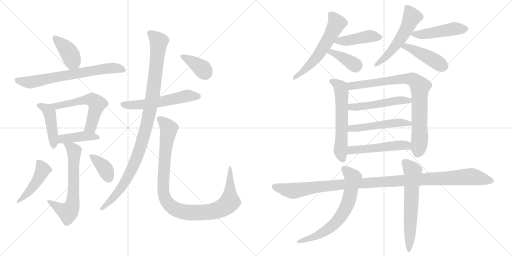
t = 0.00 s
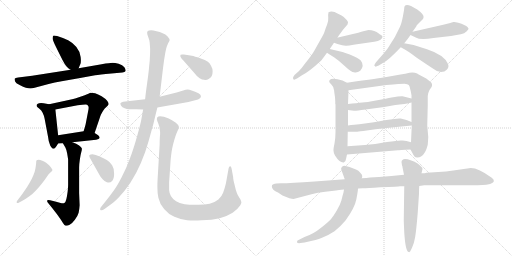
t = 3.77 s
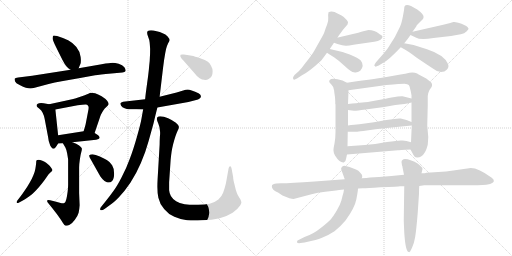
t = 7.54 s
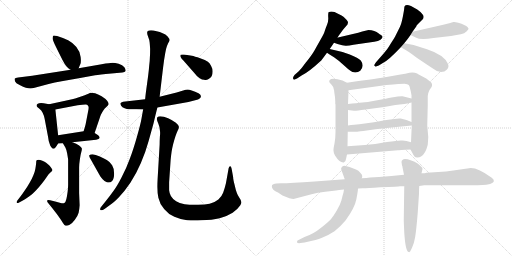
t = 11.31 s
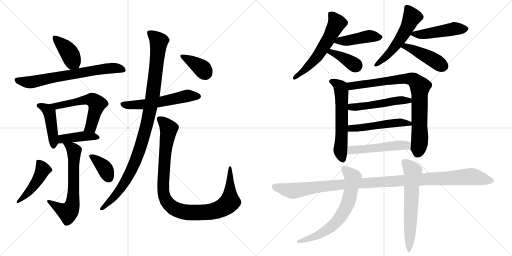
t = 15.09 s
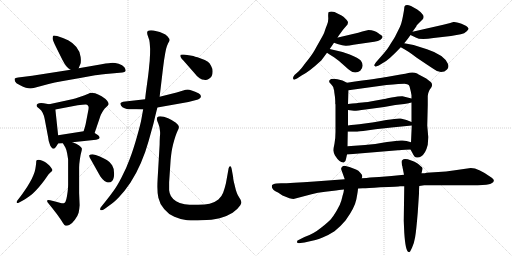
t = 18.86 s

The animated SVG that drew these frames (rendered in a browser with its animation timeline set to each time). Animation: 26 CSS @keyframes rules; one cycle of 18.86 s.

<svg version="1.1" viewBox="0 0 2048 1024" xmlns="http://www.w3.org/2000/svg">
  <g stroke="lightgray" stroke-dasharray="1,1" stroke-width="1" transform="scale(4, 4)">
    <line x1="0" y1="0" x2="256" y2="256"></line>
    <line x1="256" y1="0" x2="0" y2="256"></line>
    <line x1="128" y1="0" x2="128" y2="256"></line>
    <line x1="0" y1="128" x2="256" y2="128"></line>
    <line x1="256" y1="0" x2="512" y2="256"></line>
    <line x1="512" y1="0" x2="256" y2="256"></line>
    <line x1="384" y1="0" x2="384" y2="256"></line>
    <line x1="256" y1="128" x2="512" y2="128"></line>
  </g>
<g transform="scale(1, -1) translate(0, -850)">
   <style type="text/css">
    @keyframes keyframes0 {
      from {
       stroke: black;
       stroke-dashoffset: 405;
       stroke-width: 128;
       }
       57% {
       animation-timing-function: step-end;
       stroke: black;
       stroke-dashoffset: 0;
       stroke-width: 128;
       }
       to {
       stroke: black;
       stroke-width: 1024;
       }
       }
       #make-me-a-hanzi-animation-0 {
         animation: keyframes0 0.579590s both;
         animation-delay: 0.000000s;
         animation-timing-function: linear;
       }
    @keyframes keyframes1 {
      from {
       stroke: black;
       stroke-dashoffset: 694;
       stroke-width: 128;
       }
       69% {
       animation-timing-function: step-end;
       stroke: black;
       stroke-dashoffset: 0;
       stroke-width: 128;
       }
       to {
       stroke: black;
       stroke-width: 1024;
       }
       }
       #make-me-a-hanzi-animation-1 {
         animation: keyframes1 0.814779s both;
         animation-delay: 0.579590s;
         animation-timing-function: linear;
       }
    @keyframes keyframes2 {
      from {
       stroke: black;
       stroke-dashoffset: 443;
       stroke-width: 128;
       }
       59% {
       animation-timing-function: step-end;
       stroke: black;
       stroke-dashoffset: 0;
       stroke-width: 128;
       }
       to {
       stroke: black;
       stroke-width: 1024;
       }
       }
       #make-me-a-hanzi-animation-2 {
         animation: keyframes2 0.610514s both;
         animation-delay: 1.394369s;
         animation-timing-function: linear;
       }
    @keyframes keyframes3 {
      from {
       stroke: black;
       stroke-dashoffset: 566;
       stroke-width: 128;
       }
       65% {
       animation-timing-function: step-end;
       stroke: black;
       stroke-dashoffset: 0;
       stroke-width: 128;
       }
       to {
       stroke: black;
       stroke-width: 1024;
       }
       }
       #make-me-a-hanzi-animation-3 {
         animation: keyframes3 0.710612s both;
         animation-delay: 2.004883s;
         animation-timing-function: linear;
       }
    @keyframes keyframes4 {
      from {
       stroke: black;
       stroke-dashoffset: 415;
       stroke-width: 128;
       }
       57% {
       animation-timing-function: step-end;
       stroke: black;
       stroke-dashoffset: 0;
       stroke-width: 128;
       }
       to {
       stroke: black;
       stroke-width: 1024;
       }
       }
       #make-me-a-hanzi-animation-4 {
         animation: keyframes4 0.587728s both;
         animation-delay: 2.715495s;
         animation-timing-function: linear;
       }
    @keyframes keyframes5 {
      from {
       stroke: black;
       stroke-dashoffset: 648;
       stroke-width: 128;
       }
       68% {
       animation-timing-function: step-end;
       stroke: black;
       stroke-dashoffset: 0;
       stroke-width: 128;
       }
       to {
       stroke: black;
       stroke-width: 1024;
       }
       }
       #make-me-a-hanzi-animation-5 {
         animation: keyframes5 0.777344s both;
         animation-delay: 3.303223s;
         animation-timing-function: linear;
       }
    @keyframes keyframes6 {
      from {
       stroke: black;
       stroke-dashoffset: 459;
       stroke-width: 128;
       }
       60% {
       animation-timing-function: step-end;
       stroke: black;
       stroke-dashoffset: 0;
       stroke-width: 128;
       }
       to {
       stroke: black;
       stroke-width: 1024;
       }
       }
       #make-me-a-hanzi-animation-6 {
         animation: keyframes6 0.623535s both;
         animation-delay: 4.080567s;
         animation-timing-function: linear;
       }
    @keyframes keyframes7 {
      from {
       stroke: black;
       stroke-dashoffset: 369;
       stroke-width: 128;
       }
       55% {
       animation-timing-function: step-end;
       stroke: black;
       stroke-dashoffset: 0;
       stroke-width: 128;
       }
       to {
       stroke: black;
       stroke-width: 1024;
       }
       }
       #make-me-a-hanzi-animation-7 {
         animation: keyframes7 0.550293s both;
         animation-delay: 4.704102s;
         animation-timing-function: linear;
       }
    @keyframes keyframes8 {
      from {
       stroke: black;
       stroke-dashoffset: 567;
       stroke-width: 128;
       }
       65% {
       animation-timing-function: step-end;
       stroke: black;
       stroke-dashoffset: 0;
       stroke-width: 128;
       }
       to {
       stroke: black;
       stroke-width: 1024;
       }
       }
       #make-me-a-hanzi-animation-8 {
         animation: keyframes8 0.711426s both;
         animation-delay: 5.254395s;
         animation-timing-function: linear;
       }
    @keyframes keyframes9 {
      from {
       stroke: black;
       stroke-dashoffset: 1033;
       stroke-width: 128;
       }
       77% {
       animation-timing-function: step-end;
       stroke: black;
       stroke-dashoffset: 0;
       stroke-width: 128;
       }
       to {
       stroke: black;
       stroke-width: 1024;
       }
       }
       #make-me-a-hanzi-animation-9 {
         animation: keyframes9 1.090658s both;
         animation-delay: 5.965821s;
         animation-timing-function: linear;
       }
    @keyframes keyframes10 {
      from {
       stroke: black;
       stroke-dashoffset: 1019;
       stroke-width: 128;
       }
       77% {
       animation-timing-function: step-end;
       stroke: black;
       stroke-dashoffset: 0;
       stroke-width: 128;
       }
       to {
       stroke: black;
       stroke-width: 1024;
       }
       }
       #make-me-a-hanzi-animation-10 {
         animation: keyframes10 1.079264s both;
         animation-delay: 7.056479s;
         animation-timing-function: linear;
       }
    @keyframes keyframes11 {
      from {
       stroke: black;
       stroke-dashoffset: 382;
       stroke-width: 128;
       }
       55% {
       animation-timing-function: step-end;
       stroke: black;
       stroke-dashoffset: 0;
       stroke-width: 128;
       }
       to {
       stroke: black;
       stroke-width: 1024;
       }
       }
       #make-me-a-hanzi-animation-11 {
         animation: keyframes11 0.560872s both;
         animation-delay: 8.135743s;
         animation-timing-function: linear;
       }
    @keyframes keyframes12 {
      from {
       stroke: black;
       stroke-dashoffset: 579;
       stroke-width: 128;
       }
       65% {
       animation-timing-function: step-end;
       stroke: black;
       stroke-dashoffset: 0;
       stroke-width: 128;
       }
       to {
       stroke: black;
       stroke-width: 1024;
       }
       }
       #make-me-a-hanzi-animation-12 {
         animation: keyframes12 0.721191s both;
         animation-delay: 8.696615s;
         animation-timing-function: linear;
       }
    @keyframes keyframes13 {
      from {
       stroke: black;
       stroke-dashoffset: 434;
       stroke-width: 128;
       }
       59% {
       animation-timing-function: step-end;
       stroke: black;
       stroke-dashoffset: 0;
       stroke-width: 128;
       }
       to {
       stroke: black;
       stroke-width: 1024;
       }
       }
       #make-me-a-hanzi-animation-13 {
         animation: keyframes13 0.603190s both;
         animation-delay: 9.417806s;
         animation-timing-function: linear;
       }
    @keyframes keyframes14 {
      from {
       stroke: black;
       stroke-dashoffset: 379;
       stroke-width: 128;
       }
       55% {
       animation-timing-function: step-end;
       stroke: black;
       stroke-dashoffset: 0;
       stroke-width: 128;
       }
       to {
       stroke: black;
       stroke-width: 1024;
       }
       }
       #make-me-a-hanzi-animation-14 {
         animation: keyframes14 0.558431s both;
         animation-delay: 10.020996s;
         animation-timing-function: linear;
       }
    @keyframes keyframes15 {
      from {
       stroke: black;
       stroke-dashoffset: 534;
       stroke-width: 128;
       }
       63% {
       animation-timing-function: step-end;
       stroke: black;
       stroke-dashoffset: 0;
       stroke-width: 128;
       }
       to {
       stroke: black;
       stroke-width: 1024;
       }
       }
       #make-me-a-hanzi-animation-15 {
         animation: keyframes15 0.684570s both;
         animation-delay: 10.579427s;
         animation-timing-function: linear;
       }
    @keyframes keyframes16 {
      from {
       stroke: black;
       stroke-dashoffset: 473;
       stroke-width: 128;
       }
       61% {
       animation-timing-function: step-end;
       stroke: black;
       stroke-dashoffset: 0;
       stroke-width: 128;
       }
       to {
       stroke: black;
       stroke-width: 1024;
       }
       }
       #make-me-a-hanzi-animation-16 {
         animation: keyframes16 0.634928s both;
         animation-delay: 11.263997s;
         animation-timing-function: linear;
       }
    @keyframes keyframes17 {
      from {
       stroke: black;
       stroke-dashoffset: 439;
       stroke-width: 128;
       }
       59% {
       animation-timing-function: step-end;
       stroke: black;
       stroke-dashoffset: 0;
       stroke-width: 128;
       }
       to {
       stroke: black;
       stroke-width: 1024;
       }
       }
       #make-me-a-hanzi-animation-17 {
         animation: keyframes17 0.607259s both;
         animation-delay: 11.898925s;
         animation-timing-function: linear;
       }
    @keyframes keyframes18 {
      from {
       stroke: black;
       stroke-dashoffset: 592;
       stroke-width: 128;
       }
       66% {
       animation-timing-function: step-end;
       stroke: black;
       stroke-dashoffset: 0;
       stroke-width: 128;
       }
       to {
       stroke: black;
       stroke-width: 1024;
       }
       }
       #make-me-a-hanzi-animation-18 {
         animation: keyframes18 0.731771s both;
         animation-delay: 12.506184s;
         animation-timing-function: linear;
       }
    @keyframes keyframes19 {
      from {
       stroke: black;
       stroke-dashoffset: 824;
       stroke-width: 128;
       }
       73% {
       animation-timing-function: step-end;
       stroke: black;
       stroke-dashoffset: 0;
       stroke-width: 128;
       }
       to {
       stroke: black;
       stroke-width: 1024;
       }
       }
       #make-me-a-hanzi-animation-19 {
         animation: keyframes19 0.920573s both;
         animation-delay: 13.237955s;
         animation-timing-function: linear;
       }
    @keyframes keyframes20 {
      from {
       stroke: black;
       stroke-dashoffset: 503;
       stroke-width: 128;
       }
       62% {
       animation-timing-function: step-end;
       stroke: black;
       stroke-dashoffset: 0;
       stroke-width: 128;
       }
       to {
       stroke: black;
       stroke-width: 1024;
       }
       }
       #make-me-a-hanzi-animation-20 {
         animation: keyframes20 0.659342s both;
         animation-delay: 14.158528s;
         animation-timing-function: linear;
       }
    @keyframes keyframes21 {
      from {
       stroke: black;
       stroke-dashoffset: 504;
       stroke-width: 128;
       }
       62% {
       animation-timing-function: step-end;
       stroke: black;
       stroke-dashoffset: 0;
       stroke-width: 128;
       }
       to {
       stroke: black;
       stroke-width: 1024;
       }
       }
       #make-me-a-hanzi-animation-21 {
         animation: keyframes21 0.660156s both;
         animation-delay: 14.817870s;
         animation-timing-function: linear;
       }
    @keyframes keyframes22 {
      from {
       stroke: black;
       stroke-dashoffset: 505;
       stroke-width: 128;
       }
       62% {
       animation-timing-function: step-end;
       stroke: black;
       stroke-dashoffset: 0;
       stroke-width: 128;
       }
       to {
       stroke: black;
       stroke-width: 1024;
       }
       }
       #make-me-a-hanzi-animation-22 {
         animation: keyframes22 0.660970s both;
         animation-delay: 15.478026s;
         animation-timing-function: linear;
       }
    @keyframes keyframes23 {
      from {
       stroke: black;
       stroke-dashoffset: 1129;
       stroke-width: 128;
       }
       79% {
       animation-timing-function: step-end;
       stroke: black;
       stroke-dashoffset: 0;
       stroke-width: 128;
       }
       to {
       stroke: black;
       stroke-width: 1024;
       }
       }
       #make-me-a-hanzi-animation-23 {
         animation: keyframes23 1.168783s both;
         animation-delay: 16.138996s;
         animation-timing-function: linear;
       }
    @keyframes keyframes24 {
      from {
       stroke: black;
       stroke-dashoffset: 670;
       stroke-width: 128;
       }
       69% {
       animation-timing-function: step-end;
       stroke: black;
       stroke-dashoffset: 0;
       stroke-width: 128;
       }
       to {
       stroke: black;
       stroke-width: 1024;
       }
       }
       #make-me-a-hanzi-animation-24 {
         animation: keyframes24 0.795247s both;
         animation-delay: 17.307779s;
         animation-timing-function: linear;
       }
    @keyframes keyframes25 {
      from {
       stroke: black;
       stroke-dashoffset: 619;
       stroke-width: 128;
       }
       67% {
       animation-timing-function: step-end;
       stroke: black;
       stroke-dashoffset: 0;
       stroke-width: 128;
       }
       to {
       stroke: black;
       stroke-width: 1024;
       }
       }
       #make-me-a-hanzi-animation-25 {
         animation: keyframes25 0.753743s both;
         animation-delay: 18.103026s;
         animation-timing-function: linear;
       }
</style>
<path d="M 314.5 577.0 L 321.5 594.0 Q 323.5 599.0 323.5 608.0 Q 323.5 614.0 322.5 622.0 Q 319.5 645.0 305.5 662.0 Q 291.5 679.0 272.5 689.0 Q 252.5 699.0 228.5 706.0 Q 220.5 708.0 216.5 708.0 Q 213.5 708.0 212.5 707.0 Q 210.5 703.0 210.5 696.0 Q 210.5 689.0 224.5 661.0 L 250.5 609.0 Q 259.5 591.0 266.5 584.0 Q 272.5 577.0 282.5 571.0 C 305.5 556.0 305.5 556.0 314.5 577.0 Z" fill="lightgray"></path> 
<path d="M 282.5 571.0 L 128.5 547.0 L 72.5 540.0 Q 60.5 539.0 58.5 535.0 L 58.5 533.0 Q 58.5 529.0 60.5 524.0 Q 62.5 517.0 78.5 510.0 Q 93.5 502.0 103.5 499.0 Q 113.5 496.0 121.5 496.0 Q 128.5 497.0 138.5 499.0 L 194.5 514.0 Q 218.5 520.0 246.5 525.0 L 320.5 538.0 L 380.5 549.0 Q 396.5 551.0 445.5 556.0 L 489.5 560.0 Q 499.5 561.0 502.5 566.0 L 502.5 568.0 Q 502.5 573.0 497.5 581.0 Q 490.5 591.0 474.5 595.0 Q 459.5 599.0 450.5 599.0 Q 440.5 599.0 406.5 593.0 L 314.5 577.0 L 282.5 571.0 Z" fill="lightgray"></path> 
<path d="M 196.5 433.0 L 174.5 437.0 Q 168.5 438.0 164.5 438.0 Q 159.5 438.0 156.5 437.0 Q 150.5 435.0 147.5 432.0 Q 146.5 430.0 146.5 428.0 L 146.5 426.0 Q 146.5 423.0 156.5 416.0 Q 166.5 409.0 170.5 399.0 Q 176.5 387.0 178.5 375.0 L 192.5 301.0 Q 194.5 283.0 198.5 275.0 Q 200.5 267.0 205.5 261.0 Q 209.5 255.0 214.5 255.0 Q 218.5 255.0 225.5 265.0 L 232.5 276.0 C 235.5 281.0 235.5 281.0 232.5 309.0 L 221.5 412.0 C 219.5 429.0 219.5 429.0 196.5 433.0 Z" fill="lightgray"></path> 
<path d="M 378.5 318.0 L 398.5 377.0 Q 400.5 385.0 403.5 391.0 Q 406.5 397.0 412.5 407.0 Q 418.5 417.0 426.5 423.0 Q 432.5 429.0 434.5 433.0 L 434.5 434.0 Q 434.5 439.0 428.5 447.0 Q 422.5 455.0 406.5 465.0 Q 391.5 473.0 380.5 477.0 Q 371.5 479.0 364.5 479.0 L 360.5 479.0 Q 357.5 477.0 348.5 473.0 Q 338.5 469.0 318.5 462.0 Q 297.5 455.0 288.5 453.0 L 196.5 433.0 C 167.5 427.0 192.5 406.0 221.5 412.0 L 310.5 429.0 Q 332.5 432.0 341.5 432.0 L 344.5 432.0 Q 350.5 431.0 353.5 425.0 Q 354.5 423.0 354.5 419.0 Q 354.5 414.0 352.5 405.0 L 342.5 353.0 Q 340.5 344.0 334.5 325.0 C 325.5 296.0 368.5 290.0 378.5 318.0 Z" fill="lightgray"></path> 
<path d="M 289.5 281.0 L 384.5 291.0 Q 396.5 293.0 398.5 298.0 L 398.5 299.0 Q 398.5 305.0 392.5 309.0 Q 384.5 315.0 378.5 318.0 C 359.5 329.0 359.5 329.0 334.5 325.0 L 232.5 309.0 C 202.5 304.0 202.5 274.0 232.5 276.0 L 251.5 277.0 L 289.5 281.0 Z" fill="lightgray"></path> 
<path d="M 251.5 277.0 L 261.5 260.0 Q 264.5 255.0 268.5 237.0 Q 271.5 219.0 272.5 212.0 L 272.5 111.0 Q 272.5 99.0 270.5 83.0 Q 268.5 67.0 265.5 54.0 Q 262.5 41.0 257.5 38.0 Q 255.5 37.0 251.5 37.0 Q 247.5 37.0 242.5 38.0 L 224.5 43.0 L 200.5 49.0 Q 196.5 50.0 193.5 50.0 Q 189.5 50.0 188.5 48.0 L 188.5 46.0 Q 188.5 43.0 192.5 38.0 L 209.5 17.0 L 226.5 -5.0 Q 243.5 -28.0 250.5 -40.0 Q 257.5 -52.0 262.5 -53.0 L 265.5 -53.0 Q 271.5 -53.0 278.5 -49.0 Q 288.5 -44.0 299.5 -29.0 Q 310.5 -15.0 314.5 -1.0 Q 317.5 13.0 318.5 29.0 L 316.5 78.0 L 316.5 180.0 Q 316.5 193.0 319.5 213.0 Q 322.5 233.0 324.5 239.0 Q 327.5 249.0 327.5 254.0 L 327.5 256.0 Q 326.5 261.0 316.5 268.0 Q 306.5 275.0 289.5 281.0 C 261.5 292.0 236.5 302.0 251.5 277.0 Z" fill="lightgray"></path> 
<path d="M 89.5 47.0 Q 105.5 56.0 117.5 65.0 Q 130.5 74.0 143.5 88.0 Q 157.5 103.0 168.5 117.0 Q 179.5 131.0 187.5 143.0 Q 194.5 155.0 201.5 160.0 Q 207.5 165.0 208.5 167.0 Q 209.5 168.0 209.5 170.0 Q 209.5 173.0 206.5 176.0 Q 203.5 182.0 196.5 189.0 L 184.5 199.0 Q 179.5 203.0 169.5 207.0 Q 159.5 211.0 154.5 211.0 Q 148.5 211.0 146.5 209.0 Q 144.5 207.0 144.5 197.0 Q 143.5 187.0 141.5 175.0 Q 139.5 163.0 133.5 149.0 Q 128.5 136.0 118.5 119.0 Q 109.5 103.0 99.5 89.0 Q 89.5 74.0 82.5 65.0 L 72.5 52.0 Q 66.5 45.0 66.5 42.0 Q 66.5 39.0 68.5 38.0 L 69.5 38.0 Q 72.5 38.0 76.5 40.0 L 89.5 47.0 Z" fill="lightgray"></path> 
<path d="M 397.5 151.0 Q 400.5 145.0 410.5 133.0 Q 420.5 122.0 427.5 121.0 Q 431.5 120.0 434.5 120.0 Q 442.5 120.0 448.5 126.0 Q 456.5 135.0 456.5 155.0 Q 456.5 177.0 448.5 189.0 Q 439.5 203.0 428.5 209.0 Q 418.5 215.0 399.5 224.0 Q 380.5 232.0 370.5 233.0 Q 360.5 233.0 357.5 229.0 Q 356.5 228.0 356.5 227.0 Q 356.5 222.0 365.5 208.0 L 397.5 151.0 Z" fill="lightgray"></path> 
<path d="M 580.5 453.0 L 492.5 443.0 Q 483.5 441.0 481.5 437.0 L 481.5 436.0 Q 481.5 433.0 484.5 427.0 Q 488.5 421.0 498.5 417.0 Q 508.5 414.0 514.5 413.0 L 545.5 413.0 L 572.5 412.0 L 629.5 420.0 L 753.5 442.0 L 780.5 449.0 Q 794.5 452.0 798.5 456.0 Q 802.5 459.0 803.5 463.0 L 803.5 465.0 Q 803.5 468.0 800.5 472.0 Q 797.5 477.0 780.5 483.0 Q 764.5 490.0 757.5 491.0 Q 754.5 492.0 750.5 492.0 Q 746.5 492.0 742.5 491.0 L 706.5 480.0 L 638.5 463.0 L 580.5 453.0 Z" fill="lightgray"></path> 
<path d="M 638.5 463.0 L 652.5 581.0 L 656.5 611.0 L 660.5 635.0 Q 661.5 641.0 664.5 655.0 Q 668.5 669.0 672.5 677.0 Q 678.5 687.0 678.5 689.0 Q 678.5 695.0 670.5 704.0 Q 662.5 713.0 650.5 717.0 Q 639.5 723.0 626.5 725.0 Q 612.5 729.0 604.5 729.0 Q 594.5 729.0 591.5 726.0 Q 588.5 723.0 588.5 719.0 Q 588.5 714.0 592.5 703.0 Q 597.5 691.0 598.5 681.0 Q 599.5 671.0 600.5 655.0 Q 600.5 631.0 599.5 621.0 Q 599.5 609.0 596.5 584.0 Q 594.5 559.0 588.5 517.0 Q 582.5 475.0 580.5 453.0 L 572.5 412.0 L 565.5 373.0 Q 562.5 355.0 547.5 302.0 Q 532.5 249.0 518.5 213.0 Q 505.5 177.0 486.5 141.0 Q 467.5 104.0 454.5 87.0 Q 442.5 70.0 422.5 45.0 L 406.5 25.0 Q 400.5 18.0 400.5 14.0 Q 400.5 12.0 401.5 10.0 Q 403.5 9.0 405.5 9.0 Q 410.5 9.0 419.5 15.0 L 438.5 29.0 Q 454.5 39.0 476.5 62.0 Q 498.5 85.0 521.5 119.0 Q 544.5 154.0 563.5 198.0 Q 582.5 242.0 594.5 286.0 L 614.5 358.0 Q 620.5 385.0 629.5 420.0 L 638.5 463.0 Z" fill="lightgray"></path> 
<path d="M 676.5 121.0 L 682.5 210.0 Q 684.5 231.0 686.5 244.0 Q 688.5 257.0 692.5 273.0 Q 696.5 289.0 701.5 304.0 Q 706.5 319.0 710.5 327.0 Q 715.5 336.0 715.5 341.0 L 715.5 343.0 Q 715.5 349.0 703.5 359.0 Q 690.5 369.0 672.5 377.0 Q 654.5 385.0 640.5 385.0 Q 632.5 385.0 629.5 381.0 Q 627.5 378.0 627.5 374.0 L 627.5 372.0 Q 628.5 367.0 633.5 355.0 Q 638.5 343.0 639.5 329.0 Q 640.5 325.0 640.5 318.0 Q 640.5 312.0 639.5 303.0 Q 638.5 285.0 638.5 271.0 L 630.5 135.0 Q 629.5 118.0 629.5 103.0 Q 629.5 75.0 633.5 59.0 Q 638.5 35.0 656.5 14.0 Q 673.5 -7.0 697.5 -17.0 Q 722.5 -28.0 748.5 -31.0 Q 761.5 -32.0 776.5 -32.0 Q 790.5 -32.0 806.5 -31.0 Q 848.5 -30.0 878.5 -23.0 Q 908.5 -15.0 930.5 -1.0 Q 951.5 14.0 960.5 28.0 Q 965.5 36.0 965.5 41.0 Q 965.5 43.0 964.5 44.0 Q 964.5 49.0 957.5 59.0 Q 950.5 69.0 947.5 78.0 Q 943.5 87.0 938.5 110.0 Q 932.5 132.0 932.5 142.0 L 926.5 175.0 Q 924.5 185.0 921.5 185.0 L 920.5 185.0 Q 916.5 185.0 914.5 177.0 L 909.5 149.0 L 903.5 116.0 Q 898.5 95.0 892.5 79.0 Q 886.5 63.0 873.5 52.0 Q 860.5 41.0 838.5 35.0 Q 820.5 31.0 792.5 31.0 L 780.5 31.0 Q 756.5 31.0 738.5 33.0 Q 720.5 35.0 704.5 45.0 Q 689.5 55.0 683.5 66.0 Q 677.5 77.0 676.5 89.0 L 676.5 121.0 Z" fill="lightgray"></path> 
<path d="M 776.5 559.0 Q 788.5 543.0 798.5 537.0 Q 808.5 531.0 816.5 531.0 Q 819.5 530.0 822.5 530.0 Q 828.5 530.0 834.5 534.0 Q 842.5 538.0 846.5 545.0 Q 850.5 552.0 850.5 564.0 Q 850.5 576.0 844.5 586.0 Q 839.5 597.0 831.5 603.0 Q 822.5 610.0 800.5 617.0 Q 777.5 625.0 767.5 627.0 Q 758.5 629.0 735.5 632.0 L 729.5 632.0 Q 723.5 632.0 722.5 631.0 Q 721.5 629.0 721.5 627.0 L 721.5 624.0 Q 722.5 619.0 740.5 600.0 L 776.5 559.0 Z" fill="lightgray"></path> 
<path d="M 1319.0 654.0 Q 1328.0 667.0 1336.0 679.0 L 1350.0 700.0 L 1356.0 709.0 L 1372.0 731.0 L 1390.0 752.0 L 1392.0 760.0 Q 1392.0 764.0 1386.0 771.0 L 1375.0 782.0 Q 1369.0 788.0 1352.0 795.0 Q 1329.0 809.0 1314.0 801.0 Q 1312.0 793.0 1313.0 779.5 Q 1314.0 766.0 1308.5 752.0 Q 1303.0 738.0 1301.0 732.0 Q 1299.0 726.0 1297.0 720.0 Q 1295.0 714.0 1282.5 692.0 Q 1270.0 670.0 1259.0 650.5 Q 1248.0 631.0 1221.0 597.0 Q 1206.0 576.0 1196.0 566.0 L 1178.0 550.0 Q 1172.0 542.0 1172.0 538.0 Q 1172.0 526.0 1188.0 536.0 L 1208.0 549.0 Q 1235.0 562.0 1285.0 608.0 Q 1297.0 624.0 1308.0 639.0 L 1319.0 654.0 Z" fill="lightgray"></path> 
<path d="M 1336.0 679.0 L 1350.0 674.0 Q 1374.0 666.0 1385.0 667.0 Q 1396.0 668.0 1414.0 671.0 L 1497.0 683.0 Q 1513.0 686.0 1522.0 691.0 Q 1537.0 703.0 1524.0 710.0 Q 1518.0 714.0 1515.0 716.0 Q 1499.0 730.0 1474.0 730.0 L 1449.0 724.0 L 1433.0 719.0 L 1352.0 700.0 L 1350.0 700.0 C 1320.0 695.0 1308.0 689.0 1336.0 679.0 Z" fill="lightgray"></path> 
<path d="M 1308.0 639.0 Q 1315.0 634.0 1336.0 621.0 Q 1357.0 607.0 1381.0 584.0 Q 1405.0 561.0 1416.0 561.0 Q 1429.0 558.0 1441.0 567.0 Q 1459.0 587.0 1443.0 608.0 Q 1434.0 618.0 1399.0 632.0 Q 1364.0 645.0 1319.0 654.0 C 1290.0 660.0 1283.0 656.0 1308.0 639.0 Z" fill="lightgray"></path> 
<path d="M 1617.0 818.0 Q 1617.0 813.0 1611.5 784.0 Q 1606.0 755.0 1599.0 741.0 L 1580.0 703.0 Q 1576.0 696.0 1569.5 686.0 Q 1563.0 676.0 1556.5 665.0 Q 1550.0 654.0 1538.0 640.0 L 1504.0 601.0 Q 1496.0 590.0 1497.0 588.0 Q 1501.0 584.0 1502.5 583.5 Q 1504.0 583.0 1515.0 588.0 L 1533.0 599.0 Q 1554.0 609.0 1603.0 661.0 L 1617.0 677.0 Q 1632.0 695.0 1642.0 710.0 L 1650.0 723.0 L 1665.0 744.0 Q 1665.0 747.0 1671.0 753.0 L 1690.0 772.0 Q 1694.0 776.0 1694.0 780.0 Q 1698.0 791.0 1669.0 812.0 L 1644.0 826.0 Q 1617.0 836.0 1617.0 818.0 Z" fill="lightgray"></path> 
<path d="M 1642.0 710.0 L 1663.0 700.0 Q 1681.0 689.0 1734.0 698.0 L 1804.0 706.0 L 1843.0 713.0 Q 1858.0 716.0 1867.0 725.0 Q 1875.0 733.0 1874.0 736.0 Q 1870.0 746.0 1846.0 755.0 Q 1821.0 764.0 1814.0 762.0 Q 1806.0 760.0 1801.0 758.0 L 1773.0 751.0 L 1650.0 723.0 C 1626.0 718.0 1626.0 718.0 1642.0 710.0 Z" fill="lightgray"></path> 
<path d="M 1603.0 661.0 Q 1631.0 647.0 1667.0 619.0 Q 1713.0 588.0 1733.0 575.0 Q 1749.0 562.0 1764.0 562.0 Q 1779.0 562.0 1788.0 572.0 Q 1797.0 581.0 1792.0 594.0 Q 1778.0 630.0 1708.0 653.0 Q 1662.0 672.0 1617.0 677.0 C 1587.0 681.0 1576.0 675.0 1603.0 661.0 Z" fill="lightgray"></path> 
<path d="M 1327.0 510.0 Q 1335.0 502.0 1335.0 493.0 Q 1337.0 489.0 1337.0 482.0 L 1340.0 461.0 L 1341.0 445.0 L 1341.0 435.0 L 1342.0 432.0 L 1342.0 323.0 Q 1342.0 298.0 1338.0 276.0 Q 1333.0 253.0 1334.0 247.0 Q 1334.0 240.0 1340.0 228.0 Q 1359.0 198.0 1375.0 200.0 Q 1383.0 202.0 1384.0 214.0 L 1388.0 232.0 L 1390.0 265.0 L 1391.0 323.0 L 1392.0 348.0 L 1392.0 410.0 L 1392.0 434.0 L 1394.0 489.0 C 1395.0 516.0 1395.0 516.0 1388.0 519.0 L 1370.0 528.0 Q 1327.0 541.0 1318.0 529.0 Q 1315.0 523.0 1319.0 519.0 L 1327.0 510.0 Z" fill="lightgray"></path> 
<path d="M 1642.0 252.0 L 1654.0 230.0 Q 1659.0 219.0 1669.0 220.0 Q 1679.0 220.0 1684.0 224.0 Q 1702.0 234.0 1711.0 271.0 Q 1713.0 299.0 1713.0 302.0 L 1709.0 348.0 L 1711.0 430.0 L 1711.0 466.0 Q 1711.0 476.0 1718.0 490.0 L 1725.0 500.0 Q 1732.0 511.0 1724.0 521.0 L 1705.0 536.0 L 1671.0 554.0 L 1669.0 556.0 Q 1653.0 563.0 1638.0 559.0 Q 1622.0 554.0 1602.0 552.0 L 1546.0 542.0 Q 1524.0 538.0 1388.0 519.0 C 1358.0 515.0 1364.0 485.0 1394.0 489.0 L 1546.0 510.0 Q 1604.0 515.0 1618.0 515.0 Q 1631.0 514.0 1635.0 510.0 Q 1639.0 505.0 1640.0 497.0 L 1643.0 485.0 L 1646.0 469.0 L 1646.0 456.0 L 1646.0 440.0 L 1646.0 362.0 L 1647.0 348.0 L 1644.0 281.0 C 1643.0 251.0 1641.0 253.0 1642.0 252.0 Z" fill="lightgray"></path> 
<path d="M 1646.0 456.0 L 1610.0 465.0 Q 1600.0 466.0 1566.0 460.0 Q 1532.0 453.0 1526.0 452.0 L 1476.0 443.0 Q 1465.0 441.0 1392.0 434.0 C 1362.0 431.0 1362.0 414.0 1392.0 410.0 L 1416.0 407.0 Q 1421.0 406.0 1462.0 412.0 L 1537.0 422.0 L 1581.0 430.0 L 1617.0 434.0 Q 1627.0 435.0 1646.0 440.0 C 1675.0 447.0 1675.0 449.0 1646.0 456.0 Z" fill="lightgray"></path> 
<path d="M 1417.0 351.0 Q 1404.0 350.0 1392.0 348.0 C 1362.0 344.0 1361.0 323.0 1391.0 323.0 L 1426.0 323.0 Q 1429.0 323.0 1453.0 326.0 L 1502.0 333.0 L 1566.0 340.0 L 1647.0 348.0 C 1674.0 351.0 1674.0 351.0 1646.0 362.0 L 1626.0 370.0 Q 1614.0 374.0 1603.0 376.0 Q 1592.0 378.0 1545.0 370.0 Q 1497.0 361.0 1489.0 360.0 L 1437.0 353.0 L 1417.0 351.0 Z" fill="lightgray"></path> 
<path d="M 1388.0 232.0 L 1592.0 249.0 Q 1595.0 249.0 1642.0 252.0 C 1672.0 254.0 1673.0 273.0 1644.0 281.0 L 1626.0 286.0 L 1610.0 288.0 Q 1598.0 290.0 1548.0 282.0 Q 1498.0 273.0 1460.0 270.0 L 1390.0 265.0 C 1360.0 263.0 1358.0 230.0 1388.0 232.0 Z" fill="lightgray"></path> 
<path d="M 1911.0 109.0 Q 1953.0 111.0 1963.0 115.0 Q 1986.0 124.0 1967.0 139.0 Q 1914.0 178.0 1883.0 178.0 L 1813.0 168.0 Q 1785.0 163.0 1753.0 162.0 L 1706.0 159.0 Q 1702.0 157.0 1686.0 157.0 L 1616.0 151.0 L 1566.0 146.0 L 1516.0 142.0 L 1480.0 140.0 Q 1468.0 138.0 1447.0 137.0 L 1379.0 133.0 L 1258.0 124.0 Q 1162.0 117.0 1124.0 117.0 L 1106.0 116.0 Q 1090.0 114.0 1088.0 109.0 Q 1086.0 101.0 1090.0 96.0 Q 1093.0 88.0 1112.0 80.0 L 1130.0 68.0 Q 1163.0 54.0 1174.0 54.0 L 1246.0 73.0 Q 1270.0 80.0 1301.0 83.0 L 1344.0 88.0 Q 1372.0 92.0 1376.0 92.0 L 1432.0 96.0 L 1451.0 97.0 Q 1468.0 97.0 1521.0 101.0 Q 1597.0 104.0 1600.0 105.0 L 1617.0 105.0 L 1677.0 106.0 L 1697.0 109.0 L 1911.0 109.0 Z" fill="lightgray"></path> 
<path d="M 1447.0 137.0 L 1449.0 143.0 Q 1451.0 149.0 1442.0 158.0 Q 1434.0 169.0 1424.0 172.0 L 1398.0 182.0 L 1378.0 187.0 Q 1372.0 187.0 1367.5 182.5 Q 1363.0 178.0 1365.0 172.0 L 1379.0 133.0 L 1376.0 92.0 L 1374.0 80.0 L 1370.0 66.0 Q 1370.0 65.0 1365.5 48.5 Q 1361.0 32.0 1347.0 8.0 Q 1333.0 -16.0 1323.5 -26.5 Q 1314.0 -37.0 1283.0 -62.0 Q 1252.0 -87.0 1218.0 -98.0 L 1196.0 -109.0 Q 1186.0 -113.0 1188.0 -118.5 Q 1190.0 -124.0 1202.0 -122.0 L 1218.0 -120.0 L 1253.0 -112.0 Q 1260.0 -111.0 1288.0 -100.5 Q 1316.0 -90.0 1338.0 -75.0 Q 1363.0 -55.0 1382.0 -32.0 Q 1419.0 19.0 1425.5 53.0 Q 1432.0 87.0 1432.0 96.0 L 1447.0 137.0 Z" fill="lightgray"></path> 
<path d="M 1686.0 157.0 L 1690.0 174.0 Q 1692.0 179.0 1682.0 186.0 Q 1674.0 198.0 1645.0 208.5 Q 1616.0 219.0 1610.0 210.0 Q 1606.0 209.0 1606.0 202.0 L 1608.0 188.0 Q 1610.0 186.0 1610.0 181.0 L 1616.0 151.0 L 1617.0 105.0 L 1615.0 -33.0 L 1617.0 -80.0 Q 1622.0 -158.0 1635.0 -158.0 Q 1637.0 -160.0 1641.0 -155.0 L 1648.0 -141.0 Q 1656.0 -125.0 1660.5 -99.0 Q 1665.0 -73.0 1671.0 0.0 L 1676.0 76.0 Q 1676.0 96.0 1677.0 106.0 L 1686.0 157.0 Z" fill="lightgray"></path> 
      <clipPath id="make-me-a-hanzi-clip-0">
      <path d="M 314.5 577.0 L 321.5 594.0 Q 323.5 599.0 323.5 608.0 Q 323.5 614.0 322.5 622.0 Q 319.5 645.0 305.5 662.0 Q 291.5 679.0 272.5 689.0 Q 252.5 699.0 228.5 706.0 Q 220.5 708.0 216.5 708.0 Q 213.5 708.0 212.5 707.0 Q 210.5 703.0 210.5 696.0 Q 210.5 689.0 224.5 661.0 L 250.5 609.0 Q 259.5 591.0 266.5 584.0 Q 272.5 577.0 282.5 571.0 C 305.5 556.0 305.5 556.0 314.5 577.0 Z" fill="lightgray"></path>
      </clipPath>
      <path clip-path="url(#make-me-a-hanzi-clip-0)" d="M 216.5 701.0 L 268.5 651.0 L 307.5 585.0 " fill="none" id="make-me-a-hanzi-animation-0" stroke-dasharray="277 554" stroke-linecap="round"></path>

      <clipPath id="make-me-a-hanzi-clip-1">
      <path d="M 282.5 571.0 L 128.5 547.0 L 72.5 540.0 Q 60.5 539.0 58.5 535.0 L 58.5 533.0 Q 58.5 529.0 60.5 524.0 Q 62.5 517.0 78.5 510.0 Q 93.5 502.0 103.5 499.0 Q 113.5 496.0 121.5 496.0 Q 128.5 497.0 138.5 499.0 L 194.5 514.0 Q 218.5 520.0 246.5 525.0 L 320.5 538.0 L 380.5 549.0 Q 396.5 551.0 445.5 556.0 L 489.5 560.0 Q 499.5 561.0 502.5 566.0 L 502.5 568.0 Q 502.5 573.0 497.5 581.0 Q 490.5 591.0 474.5 595.0 Q 459.5 599.0 450.5 599.0 Q 440.5 599.0 406.5 593.0 L 314.5 577.0 L 282.5 571.0 Z" fill="lightgray"></path>
      </clipPath>
      <path clip-path="url(#make-me-a-hanzi-clip-1)" d="M 66.5 534.0 L 79.5 526.0 L 119.5 521.0 L 447.5 578.0 L 475.5 577.0 L 494.5 567.0 " fill="none" id="make-me-a-hanzi-animation-1" stroke-dasharray="566 1132" stroke-linecap="round"></path>

      <clipPath id="make-me-a-hanzi-clip-2">
      <path d="M 196.5 433.0 L 174.5 437.0 Q 168.5 438.0 164.5 438.0 Q 159.5 438.0 156.5 437.0 Q 150.5 435.0 147.5 432.0 Q 146.5 430.0 146.5 428.0 L 146.5 426.0 Q 146.5 423.0 156.5 416.0 Q 166.5 409.0 170.5 399.0 Q 176.5 387.0 178.5 375.0 L 192.5 301.0 Q 194.5 283.0 198.5 275.0 Q 200.5 267.0 205.5 261.0 Q 209.5 255.0 214.5 255.0 Q 218.5 255.0 225.5 265.0 L 232.5 276.0 C 235.5 281.0 235.5 281.0 232.5 309.0 L 221.5 412.0 C 219.5 429.0 219.5 429.0 196.5 433.0 Z" fill="lightgray"></path>
      </clipPath>
      <path clip-path="url(#make-me-a-hanzi-clip-2)" d="M 155.5 428.0 L 177.5 420.0 L 197.5 399.0 L 215.5 266.0 " fill="none" id="make-me-a-hanzi-animation-2" stroke-dasharray="315 630" stroke-linecap="round"></path>

      <clipPath id="make-me-a-hanzi-clip-3">
      <path d="M 378.5 318.0 L 398.5 377.0 Q 400.5 385.0 403.5 391.0 Q 406.5 397.0 412.5 407.0 Q 418.5 417.0 426.5 423.0 Q 432.5 429.0 434.5 433.0 L 434.5 434.0 Q 434.5 439.0 428.5 447.0 Q 422.5 455.0 406.5 465.0 Q 391.5 473.0 380.5 477.0 Q 371.5 479.0 364.5 479.0 L 360.5 479.0 Q 357.5 477.0 348.5 473.0 Q 338.5 469.0 318.5 462.0 Q 297.5 455.0 288.5 453.0 L 196.5 433.0 C 167.5 427.0 192.5 406.0 221.5 412.0 L 310.5 429.0 Q 332.5 432.0 341.5 432.0 L 344.5 432.0 Q 350.5 431.0 353.5 425.0 Q 354.5 423.0 354.5 419.0 Q 354.5 414.0 352.5 405.0 L 342.5 353.0 Q 340.5 344.0 334.5 325.0 C 325.5 296.0 368.5 290.0 378.5 318.0 Z" fill="lightgray"></path>
      </clipPath>
      <path clip-path="url(#make-me-a-hanzi-clip-3)" d="M 204.5 434.0 L 226.5 425.0 L 349.5 452.0 L 374.5 447.0 L 387.5 432.0 L 384.5 417.0 L 365.5 347.0 L 343.5 331.0 " fill="none" id="make-me-a-hanzi-animation-3" stroke-dasharray="438 876" stroke-linecap="round"></path>

      <clipPath id="make-me-a-hanzi-clip-4">
      <path d="M 289.5 281.0 L 384.5 291.0 Q 396.5 293.0 398.5 298.0 L 398.5 299.0 Q 398.5 305.0 392.5 309.0 Q 384.5 315.0 378.5 318.0 C 359.5 329.0 359.5 329.0 334.5 325.0 L 232.5 309.0 C 202.5 304.0 202.5 274.0 232.5 276.0 L 251.5 277.0 L 289.5 281.0 Z" fill="lightgray"></path>
      </clipPath>
      <path clip-path="url(#make-me-a-hanzi-clip-4)" d="M 236.5 282.0 L 249.5 294.0 L 300.5 302.0 L 368.5 305.0 L 389.5 299.0 " fill="none" id="make-me-a-hanzi-animation-4" stroke-dasharray="287 574" stroke-linecap="round"></path>

      <clipPath id="make-me-a-hanzi-clip-5">
      <path d="M 251.5 277.0 L 261.5 260.0 Q 264.5 255.0 268.5 237.0 Q 271.5 219.0 272.5 212.0 L 272.5 111.0 Q 272.5 99.0 270.5 83.0 Q 268.5 67.0 265.5 54.0 Q 262.5 41.0 257.5 38.0 Q 255.5 37.0 251.5 37.0 Q 247.5 37.0 242.5 38.0 L 224.5 43.0 L 200.5 49.0 Q 196.5 50.0 193.5 50.0 Q 189.5 50.0 188.5 48.0 L 188.5 46.0 Q 188.5 43.0 192.5 38.0 L 209.5 17.0 L 226.5 -5.0 Q 243.5 -28.0 250.5 -40.0 Q 257.5 -52.0 262.5 -53.0 L 265.5 -53.0 Q 271.5 -53.0 278.5 -49.0 Q 288.5 -44.0 299.5 -29.0 Q 310.5 -15.0 314.5 -1.0 Q 317.5 13.0 318.5 29.0 L 316.5 78.0 L 316.5 180.0 Q 316.5 193.0 319.5 213.0 Q 322.5 233.0 324.5 239.0 Q 327.5 249.0 327.5 254.0 L 327.5 256.0 Q 326.5 261.0 316.5 268.0 Q 306.5 275.0 289.5 281.0 C 261.5 292.0 236.5 302.0 251.5 277.0 Z" fill="lightgray"></path>
      </clipPath>
      <path clip-path="url(#make-me-a-hanzi-clip-5)" d="M 258.5 275.0 L 296.5 247.0 L 294.5 85.0 L 287.5 24.0 L 271.5 0.0 L 191.5 47.0 " fill="none" id="make-me-a-hanzi-animation-5" stroke-dasharray="520 1040" stroke-linecap="round"></path>

      <clipPath id="make-me-a-hanzi-clip-6">
      <path d="M 89.5 47.0 Q 105.5 56.0 117.5 65.0 Q 130.5 74.0 143.5 88.0 Q 157.5 103.0 168.5 117.0 Q 179.5 131.0 187.5 143.0 Q 194.5 155.0 201.5 160.0 Q 207.5 165.0 208.5 167.0 Q 209.5 168.0 209.5 170.0 Q 209.5 173.0 206.5 176.0 Q 203.5 182.0 196.5 189.0 L 184.5 199.0 Q 179.5 203.0 169.5 207.0 Q 159.5 211.0 154.5 211.0 Q 148.5 211.0 146.5 209.0 Q 144.5 207.0 144.5 197.0 Q 143.5 187.0 141.5 175.0 Q 139.5 163.0 133.5 149.0 Q 128.5 136.0 118.5 119.0 Q 109.5 103.0 99.5 89.0 Q 89.5 74.0 82.5 65.0 L 72.5 52.0 Q 66.5 45.0 66.5 42.0 Q 66.5 39.0 68.5 38.0 L 69.5 38.0 Q 72.5 38.0 76.5 40.0 L 89.5 47.0 Z" fill="lightgray"></path>
      </clipPath>
      <path clip-path="url(#make-me-a-hanzi-clip-6)" d="M 152.5 202.0 L 171.5 172.0 L 163.5 154.0 L 124.5 94.0 L 69.5 41.0 " fill="none" id="make-me-a-hanzi-animation-6" stroke-dasharray="331 662" stroke-linecap="round"></path>

      <clipPath id="make-me-a-hanzi-clip-7">
      <path d="M 397.5 151.0 Q 400.5 145.0 410.5 133.0 Q 420.5 122.0 427.5 121.0 Q 431.5 120.0 434.5 120.0 Q 442.5 120.0 448.5 126.0 Q 456.5 135.0 456.5 155.0 Q 456.5 177.0 448.5 189.0 Q 439.5 203.0 428.5 209.0 Q 418.5 215.0 399.5 224.0 Q 380.5 232.0 370.5 233.0 Q 360.5 233.0 357.5 229.0 Q 356.5 228.0 356.5 227.0 Q 356.5 222.0 365.5 208.0 L 397.5 151.0 Z" fill="lightgray"></path>
      </clipPath>
      <path clip-path="url(#make-me-a-hanzi-clip-7)" d="M 362.5 225.0 L 415.5 181.0 L 433.5 141.0 " fill="none" id="make-me-a-hanzi-animation-7" stroke-dasharray="241 482" stroke-linecap="round"></path>

      <clipPath id="make-me-a-hanzi-clip-8">
      <path d="M 580.5 453.0 L 492.5 443.0 Q 483.5 441.0 481.5 437.0 L 481.5 436.0 Q 481.5 433.0 484.5 427.0 Q 488.5 421.0 498.5 417.0 Q 508.5 414.0 514.5 413.0 L 545.5 413.0 L 572.5 412.0 L 629.5 420.0 L 753.5 442.0 L 780.5 449.0 Q 794.5 452.0 798.5 456.0 Q 802.5 459.0 803.5 463.0 L 803.5 465.0 Q 803.5 468.0 800.5 472.0 Q 797.5 477.0 780.5 483.0 Q 764.5 490.0 757.5 491.0 Q 754.5 492.0 750.5 492.0 Q 746.5 492.0 742.5 491.0 L 706.5 480.0 L 638.5 463.0 L 580.5 453.0 Z" fill="lightgray"></path>
      </clipPath>
      <path clip-path="url(#make-me-a-hanzi-clip-8)" d="M 488.5 437.0 L 506.5 430.0 L 566.5 431.0 L 749.5 467.0 L 794.5 464.0 " fill="none" id="make-me-a-hanzi-animation-8" stroke-dasharray="439 878" stroke-linecap="round"></path>

      <clipPath id="make-me-a-hanzi-clip-9">
      <path d="M 638.5 463.0 L 652.5 581.0 L 656.5 611.0 L 660.5 635.0 Q 661.5 641.0 664.5 655.0 Q 668.5 669.0 672.5 677.0 Q 678.5 687.0 678.5 689.0 Q 678.5 695.0 670.5 704.0 Q 662.5 713.0 650.5 717.0 Q 639.5 723.0 626.5 725.0 Q 612.5 729.0 604.5 729.0 Q 594.5 729.0 591.5 726.0 Q 588.5 723.0 588.5 719.0 Q 588.5 714.0 592.5 703.0 Q 597.5 691.0 598.5 681.0 Q 599.5 671.0 600.5 655.0 Q 600.5 631.0 599.5 621.0 Q 599.5 609.0 596.5 584.0 Q 594.5 559.0 588.5 517.0 Q 582.5 475.0 580.5 453.0 L 572.5 412.0 L 565.5 373.0 Q 562.5 355.0 547.5 302.0 Q 532.5 249.0 518.5 213.0 Q 505.5 177.0 486.5 141.0 Q 467.5 104.0 454.5 87.0 Q 442.5 70.0 422.5 45.0 L 406.5 25.0 Q 400.5 18.0 400.5 14.0 Q 400.5 12.0 401.5 10.0 Q 403.5 9.0 405.5 9.0 Q 410.5 9.0 419.5 15.0 L 438.5 29.0 Q 454.5 39.0 476.5 62.0 Q 498.5 85.0 521.5 119.0 Q 544.5 154.0 563.5 198.0 Q 582.5 242.0 594.5 286.0 L 614.5 358.0 Q 620.5 385.0 629.5 420.0 L 638.5 463.0 Z" fill="lightgray"></path>
      </clipPath>
      <path clip-path="url(#make-me-a-hanzi-clip-9)" d="M 600.5 718.0 L 635.5 683.0 L 607.5 447.0 L 577.5 314.0 L 545.5 214.0 L 521.5 160.0 L 477.5 88.0 L 404.5 13.0 " fill="none" id="make-me-a-hanzi-animation-9" stroke-dasharray="905 1810" stroke-linecap="round"></path>

      <clipPath id="make-me-a-hanzi-clip-10">
      <path d="M 676.5 121.0 L 682.5 210.0 Q 684.5 231.0 686.5 244.0 Q 688.5 257.0 692.5 273.0 Q 696.5 289.0 701.5 304.0 Q 706.5 319.0 710.5 327.0 Q 715.5 336.0 715.5 341.0 L 715.5 343.0 Q 715.5 349.0 703.5 359.0 Q 690.5 369.0 672.5 377.0 Q 654.5 385.0 640.5 385.0 Q 632.5 385.0 629.5 381.0 Q 627.5 378.0 627.5 374.0 L 627.5 372.0 Q 628.5 367.0 633.5 355.0 Q 638.5 343.0 639.5 329.0 Q 640.5 325.0 640.5 318.0 Q 640.5 312.0 639.5 303.0 Q 638.5 285.0 638.5 271.0 L 630.5 135.0 Q 629.5 118.0 629.5 103.0 Q 629.5 75.0 633.5 59.0 Q 638.5 35.0 656.5 14.0 Q 673.5 -7.0 697.5 -17.0 Q 722.5 -28.0 748.5 -31.0 Q 761.5 -32.0 776.5 -32.0 Q 790.5 -32.0 806.5 -31.0 Q 848.5 -30.0 878.5 -23.0 Q 908.5 -15.0 930.5 -1.0 Q 951.5 14.0 960.5 28.0 Q 965.5 36.0 965.5 41.0 Q 965.5 43.0 964.5 44.0 Q 964.5 49.0 957.5 59.0 Q 950.5 69.0 947.5 78.0 Q 943.5 87.0 938.5 110.0 Q 932.5 132.0 932.5 142.0 L 926.5 175.0 Q 924.5 185.0 921.5 185.0 L 920.5 185.0 Q 916.5 185.0 914.5 177.0 L 909.5 149.0 L 903.5 116.0 Q 898.5 95.0 892.5 79.0 Q 886.5 63.0 873.5 52.0 Q 860.5 41.0 838.5 35.0 Q 820.5 31.0 792.5 31.0 L 780.5 31.0 Q 756.5 31.0 738.5 33.0 Q 720.5 35.0 704.5 45.0 Q 689.5 55.0 683.5 66.0 Q 677.5 77.0 676.5 89.0 L 676.5 121.0 Z" fill="lightgray"></path>
      </clipPath>
      <path clip-path="url(#make-me-a-hanzi-clip-10)" d="M 637.5 375.0 L 674.5 335.0 L 658.5 217.0 L 652.5 94.0 L 662.5 51.0 L 688.5 21.0 L 736.5 2.0 L 797.5 -1.0 L 865.5 8.0 L 897.5 23.0 L 919.5 43.0 L 921.5 179.0 " fill="none" id="make-me-a-hanzi-animation-10" stroke-dasharray="891 1782" stroke-linecap="round"></path>

      <clipPath id="make-me-a-hanzi-clip-11">
      <path d="M 776.5 559.0 Q 788.5 543.0 798.5 537.0 Q 808.5 531.0 816.5 531.0 Q 819.5 530.0 822.5 530.0 Q 828.5 530.0 834.5 534.0 Q 842.5 538.0 846.5 545.0 Q 850.5 552.0 850.5 564.0 Q 850.5 576.0 844.5 586.0 Q 839.5 597.0 831.5 603.0 Q 822.5 610.0 800.5 617.0 Q 777.5 625.0 767.5 627.0 Q 758.5 629.0 735.5 632.0 L 729.5 632.0 Q 723.5 632.0 722.5 631.0 Q 721.5 629.0 721.5 627.0 L 721.5 624.0 Q 722.5 619.0 740.5 600.0 L 776.5 559.0 Z" fill="lightgray"></path>
      </clipPath>
      <path clip-path="url(#make-me-a-hanzi-clip-11)" d="M 726.5 628.0 L 804.5 579.0 L 822.5 550.0 " fill="none" id="make-me-a-hanzi-animation-11" stroke-dasharray="254 508" stroke-linecap="round"></path>

      <clipPath id="make-me-a-hanzi-clip-12">
      <path d="M 1319.0 654.0 Q 1328.0 667.0 1336.0 679.0 L 1350.0 700.0 L 1356.0 709.0 L 1372.0 731.0 L 1390.0 752.0 L 1392.0 760.0 Q 1392.0 764.0 1386.0 771.0 L 1375.0 782.0 Q 1369.0 788.0 1352.0 795.0 Q 1329.0 809.0 1314.0 801.0 Q 1312.0 793.0 1313.0 779.5 Q 1314.0 766.0 1308.5 752.0 Q 1303.0 738.0 1301.0 732.0 Q 1299.0 726.0 1297.0 720.0 Q 1295.0 714.0 1282.5 692.0 Q 1270.0 670.0 1259.0 650.5 Q 1248.0 631.0 1221.0 597.0 Q 1206.0 576.0 1196.0 566.0 L 1178.0 550.0 Q 1172.0 542.0 1172.0 538.0 Q 1172.0 526.0 1188.0 536.0 L 1208.0 549.0 Q 1235.0 562.0 1285.0 608.0 Q 1297.0 624.0 1308.0 639.0 L 1319.0 654.0 Z" fill="lightgray"></path>
      </clipPath>
      <path clip-path="url(#make-me-a-hanzi-clip-12)" d="M 1321.0 795.0 L 1347.0 757.0 L 1324.0 710.0 L 1261.0 615.0 L 1180.0 539.0 " fill="none" id="make-me-a-hanzi-animation-12" stroke-dasharray="451 902" stroke-linecap="round"></path>

      <clipPath id="make-me-a-hanzi-clip-13">
      <path d="M 1336.0 679.0 L 1350.0 674.0 Q 1374.0 666.0 1385.0 667.0 Q 1396.0 668.0 1414.0 671.0 L 1497.0 683.0 Q 1513.0 686.0 1522.0 691.0 Q 1537.0 703.0 1524.0 710.0 Q 1518.0 714.0 1515.0 716.0 Q 1499.0 730.0 1474.0 730.0 L 1449.0 724.0 L 1433.0 719.0 L 1352.0 700.0 L 1350.0 700.0 C 1320.0 695.0 1308.0 689.0 1336.0 679.0 Z" fill="lightgray"></path>
      </clipPath>
      <path clip-path="url(#make-me-a-hanzi-clip-13)" d="M 1345.0 681.0 L 1479.0 706.0 L 1520.0 701.0 " fill="none" id="make-me-a-hanzi-animation-13" stroke-dasharray="306 612" stroke-linecap="round"></path>

      <clipPath id="make-me-a-hanzi-clip-14">
      <path d="M 1308.0 639.0 Q 1315.0 634.0 1336.0 621.0 Q 1357.0 607.0 1381.0 584.0 Q 1405.0 561.0 1416.0 561.0 Q 1429.0 558.0 1441.0 567.0 Q 1459.0 587.0 1443.0 608.0 Q 1434.0 618.0 1399.0 632.0 Q 1364.0 645.0 1319.0 654.0 C 1290.0 660.0 1283.0 656.0 1308.0 639.0 Z" fill="lightgray"></path>
      </clipPath>
      <path clip-path="url(#make-me-a-hanzi-clip-14)" d="M 1314.0 641.0 L 1364.0 624.0 L 1424.0 587.0 " fill="none" id="make-me-a-hanzi-animation-14" stroke-dasharray="251 502" stroke-linecap="round"></path>

      <clipPath id="make-me-a-hanzi-clip-15">
      <path d="M 1617.0 818.0 Q 1617.0 813.0 1611.5 784.0 Q 1606.0 755.0 1599.0 741.0 L 1580.0 703.0 Q 1576.0 696.0 1569.5 686.0 Q 1563.0 676.0 1556.5 665.0 Q 1550.0 654.0 1538.0 640.0 L 1504.0 601.0 Q 1496.0 590.0 1497.0 588.0 Q 1501.0 584.0 1502.5 583.5 Q 1504.0 583.0 1515.0 588.0 L 1533.0 599.0 Q 1554.0 609.0 1603.0 661.0 L 1617.0 677.0 Q 1632.0 695.0 1642.0 710.0 L 1650.0 723.0 L 1665.0 744.0 Q 1665.0 747.0 1671.0 753.0 L 1690.0 772.0 Q 1694.0 776.0 1694.0 780.0 Q 1698.0 791.0 1669.0 812.0 L 1644.0 826.0 Q 1617.0 836.0 1617.0 818.0 Z" fill="lightgray"></path>
      </clipPath>
      <path clip-path="url(#make-me-a-hanzi-clip-15)" d="M 1632.0 816.0 L 1648.0 782.0 L 1624.0 730.0 L 1582.0 666.0 L 1505.0 592.0 " fill="none" id="make-me-a-hanzi-animation-15" stroke-dasharray="406 812" stroke-linecap="round"></path>

      <clipPath id="make-me-a-hanzi-clip-16">
      <path d="M 1642.0 710.0 L 1663.0 700.0 Q 1681.0 689.0 1734.0 698.0 L 1804.0 706.0 L 1843.0 713.0 Q 1858.0 716.0 1867.0 725.0 Q 1875.0 733.0 1874.0 736.0 Q 1870.0 746.0 1846.0 755.0 Q 1821.0 764.0 1814.0 762.0 Q 1806.0 760.0 1801.0 758.0 L 1773.0 751.0 L 1650.0 723.0 C 1626.0 718.0 1626.0 718.0 1642.0 710.0 Z" fill="lightgray"></path>
      </clipPath>
      <path clip-path="url(#make-me-a-hanzi-clip-16)" d="M 1650.0 714.0 L 1704.0 714.0 L 1815.0 735.0 L 1865.0 734.0 " fill="none" id="make-me-a-hanzi-animation-16" stroke-dasharray="345 690" stroke-linecap="round"></path>

      <clipPath id="make-me-a-hanzi-clip-17">
      <path d="M 1603.0 661.0 Q 1631.0 647.0 1667.0 619.0 Q 1713.0 588.0 1733.0 575.0 Q 1749.0 562.0 1764.0 562.0 Q 1779.0 562.0 1788.0 572.0 Q 1797.0 581.0 1792.0 594.0 Q 1778.0 630.0 1708.0 653.0 Q 1662.0 672.0 1617.0 677.0 C 1587.0 681.0 1576.0 675.0 1603.0 661.0 Z" fill="lightgray"></path>
      </clipPath>
      <path clip-path="url(#make-me-a-hanzi-clip-17)" d="M 1611.0 661.0 L 1623.0 665.0 L 1651.0 654.0 L 1774.0 586.0 " fill="none" id="make-me-a-hanzi-animation-17" stroke-dasharray="311 622" stroke-linecap="round"></path>

      <clipPath id="make-me-a-hanzi-clip-18">
      <path d="M 1327.0 510.0 Q 1335.0 502.0 1335.0 493.0 Q 1337.0 489.0 1337.0 482.0 L 1340.0 461.0 L 1341.0 445.0 L 1341.0 435.0 L 1342.0 432.0 L 1342.0 323.0 Q 1342.0 298.0 1338.0 276.0 Q 1333.0 253.0 1334.0 247.0 Q 1334.0 240.0 1340.0 228.0 Q 1359.0 198.0 1375.0 200.0 Q 1383.0 202.0 1384.0 214.0 L 1388.0 232.0 L 1390.0 265.0 L 1391.0 323.0 L 1392.0 348.0 L 1392.0 410.0 L 1392.0 434.0 L 1394.0 489.0 C 1395.0 516.0 1395.0 516.0 1388.0 519.0 L 1370.0 528.0 Q 1327.0 541.0 1318.0 529.0 Q 1315.0 523.0 1319.0 519.0 L 1327.0 510.0 Z" fill="lightgray"></path>
      </clipPath>
      <path clip-path="url(#make-me-a-hanzi-clip-18)" d="M 1326.0 525.0 L 1355.0 510.0 L 1365.0 491.0 L 1368.0 356.0 L 1361.0 249.0 L 1372.0 211.0 " fill="none" id="make-me-a-hanzi-animation-18" stroke-dasharray="464 928" stroke-linecap="round"></path>

      <clipPath id="make-me-a-hanzi-clip-19">
      <path d="M 1642.0 252.0 L 1654.0 230.0 Q 1659.0 219.0 1669.0 220.0 Q 1679.0 220.0 1684.0 224.0 Q 1702.0 234.0 1711.0 271.0 Q 1713.0 299.0 1713.0 302.0 L 1709.0 348.0 L 1711.0 430.0 L 1711.0 466.0 Q 1711.0 476.0 1718.0 490.0 L 1725.0 500.0 Q 1732.0 511.0 1724.0 521.0 L 1705.0 536.0 L 1671.0 554.0 L 1669.0 556.0 Q 1653.0 563.0 1638.0 559.0 Q 1622.0 554.0 1602.0 552.0 L 1546.0 542.0 Q 1524.0 538.0 1388.0 519.0 C 1358.0 515.0 1364.0 485.0 1394.0 489.0 L 1546.0 510.0 Q 1604.0 515.0 1618.0 515.0 Q 1631.0 514.0 1635.0 510.0 Q 1639.0 505.0 1640.0 497.0 L 1643.0 485.0 L 1646.0 469.0 L 1646.0 456.0 L 1646.0 440.0 L 1646.0 362.0 L 1647.0 348.0 L 1644.0 281.0 C 1643.0 251.0 1641.0 253.0 1642.0 252.0 Z" fill="lightgray"></path>
      </clipPath>
      <path clip-path="url(#make-me-a-hanzi-clip-19)" d="M 1400.0 498.0 L 1407.0 508.0 L 1584.0 532.0 L 1638.0 535.0 L 1662.0 524.0 L 1680.0 504.0 L 1679.0 284.0 L 1668.0 235.0 " fill="none" id="make-me-a-hanzi-animation-19" stroke-dasharray="696 1392" stroke-linecap="round"></path>

      <clipPath id="make-me-a-hanzi-clip-20">
      <path d="M 1646.0 456.0 L 1610.0 465.0 Q 1600.0 466.0 1566.0 460.0 Q 1532.0 453.0 1526.0 452.0 L 1476.0 443.0 Q 1465.0 441.0 1392.0 434.0 C 1362.0 431.0 1362.0 414.0 1392.0 410.0 L 1416.0 407.0 Q 1421.0 406.0 1462.0 412.0 L 1537.0 422.0 L 1581.0 430.0 L 1617.0 434.0 Q 1627.0 435.0 1646.0 440.0 C 1675.0 447.0 1675.0 449.0 1646.0 456.0 Z" fill="lightgray"></path>
      </clipPath>
      <path clip-path="url(#make-me-a-hanzi-clip-20)" d="M 1399.0 416.0 L 1407.0 423.0 L 1449.0 423.0 L 1578.0 447.0 L 1634.0 447.0 L 1639.0 452.0 " fill="none" id="make-me-a-hanzi-animation-20" stroke-dasharray="375 750" stroke-linecap="round"></path>

      <clipPath id="make-me-a-hanzi-clip-21">
      <path d="M 1417.0 351.0 Q 1404.0 350.0 1392.0 348.0 C 1362.0 344.0 1361.0 323.0 1391.0 323.0 L 1426.0 323.0 Q 1429.0 323.0 1453.0 326.0 L 1502.0 333.0 L 1566.0 340.0 L 1647.0 348.0 C 1674.0 351.0 1674.0 351.0 1646.0 362.0 L 1626.0 370.0 Q 1614.0 374.0 1603.0 376.0 Q 1592.0 378.0 1545.0 370.0 Q 1497.0 361.0 1489.0 360.0 L 1437.0 353.0 L 1417.0 351.0 Z" fill="lightgray"></path>
      </clipPath>
      <path clip-path="url(#make-me-a-hanzi-clip-21)" d="M 1397.0 329.0 L 1405.0 336.0 L 1558.0 357.0 L 1605.0 360.0 L 1640.0 355.0 " fill="none" id="make-me-a-hanzi-animation-21" stroke-dasharray="376 752" stroke-linecap="round"></path>

      <clipPath id="make-me-a-hanzi-clip-22">
      <path d="M 1388.0 232.0 L 1592.0 249.0 Q 1595.0 249.0 1642.0 252.0 C 1672.0 254.0 1673.0 273.0 1644.0 281.0 L 1626.0 286.0 L 1610.0 288.0 Q 1598.0 290.0 1548.0 282.0 Q 1498.0 273.0 1460.0 270.0 L 1390.0 265.0 C 1360.0 263.0 1358.0 230.0 1388.0 232.0 Z" fill="lightgray"></path>
      </clipPath>
      <path clip-path="url(#make-me-a-hanzi-clip-22)" d="M 1395.0 237.0 L 1410.0 250.0 L 1562.0 267.0 L 1625.0 268.0 L 1637.0 274.0 " fill="none" id="make-me-a-hanzi-animation-22" stroke-dasharray="377 754" stroke-linecap="round"></path>

      <clipPath id="make-me-a-hanzi-clip-23">
      <path d="M 1911.0 109.0 Q 1953.0 111.0 1963.0 115.0 Q 1986.0 124.0 1967.0 139.0 Q 1914.0 178.0 1883.0 178.0 L 1813.0 168.0 Q 1785.0 163.0 1753.0 162.0 L 1706.0 159.0 Q 1702.0 157.0 1686.0 157.0 L 1616.0 151.0 L 1566.0 146.0 L 1516.0 142.0 L 1480.0 140.0 Q 1468.0 138.0 1447.0 137.0 L 1379.0 133.0 L 1258.0 124.0 Q 1162.0 117.0 1124.0 117.0 L 1106.0 116.0 Q 1090.0 114.0 1088.0 109.0 Q 1086.0 101.0 1090.0 96.0 Q 1093.0 88.0 1112.0 80.0 L 1130.0 68.0 Q 1163.0 54.0 1174.0 54.0 L 1246.0 73.0 Q 1270.0 80.0 1301.0 83.0 L 1344.0 88.0 Q 1372.0 92.0 1376.0 92.0 L 1432.0 96.0 L 1451.0 97.0 Q 1468.0 97.0 1521.0 101.0 Q 1597.0 104.0 1600.0 105.0 L 1617.0 105.0 L 1677.0 106.0 L 1697.0 109.0 L 1911.0 109.0 Z" fill="lightgray"></path>
      </clipPath>
      <path clip-path="url(#make-me-a-hanzi-clip-23)" d="M 1097.0 104.0 L 1174.0 86.0 L 1387.0 114.0 L 1881.0 144.0 L 1963.0 127.0 " fill="none" id="make-me-a-hanzi-animation-23" stroke-dasharray="1001 2002" stroke-linecap="round"></path>

      <clipPath id="make-me-a-hanzi-clip-24">
      <path d="M 1447.0 137.0 L 1449.0 143.0 Q 1451.0 149.0 1442.0 158.0 Q 1434.0 169.0 1424.0 172.0 L 1398.0 182.0 L 1378.0 187.0 Q 1372.0 187.0 1367.5 182.5 Q 1363.0 178.0 1365.0 172.0 L 1379.0 133.0 L 1376.0 92.0 L 1374.0 80.0 L 1370.0 66.0 Q 1370.0 65.0 1365.5 48.5 Q 1361.0 32.0 1347.0 8.0 Q 1333.0 -16.0 1323.5 -26.5 Q 1314.0 -37.0 1283.0 -62.0 Q 1252.0 -87.0 1218.0 -98.0 L 1196.0 -109.0 Q 1186.0 -113.0 1188.0 -118.5 Q 1190.0 -124.0 1202.0 -122.0 L 1218.0 -120.0 L 1253.0 -112.0 Q 1260.0 -111.0 1288.0 -100.5 Q 1316.0 -90.0 1338.0 -75.0 Q 1363.0 -55.0 1382.0 -32.0 Q 1419.0 19.0 1425.5 53.0 Q 1432.0 87.0 1432.0 96.0 L 1447.0 137.0 Z" fill="lightgray"></path>
      </clipPath>
      <path clip-path="url(#make-me-a-hanzi-clip-24)" d="M 1377.0 175.0 L 1412.0 140.0 L 1397.0 54.0 L 1377.0 6.0 L 1341.0 -43.0 L 1311.0 -67.0 L 1253.0 -98.0 L 1196.0 -117.0 " fill="none" id="make-me-a-hanzi-animation-24" stroke-dasharray="542 1084" stroke-linecap="round"></path>

      <clipPath id="make-me-a-hanzi-clip-25">
      <path d="M 1686.0 157.0 L 1690.0 174.0 Q 1692.0 179.0 1682.0 186.0 Q 1674.0 198.0 1645.0 208.5 Q 1616.0 219.0 1610.0 210.0 Q 1606.0 209.0 1606.0 202.0 L 1608.0 188.0 Q 1610.0 186.0 1610.0 181.0 L 1616.0 151.0 L 1617.0 105.0 L 1615.0 -33.0 L 1617.0 -80.0 Q 1622.0 -158.0 1635.0 -158.0 Q 1637.0 -160.0 1641.0 -155.0 L 1648.0 -141.0 Q 1656.0 -125.0 1660.5 -99.0 Q 1665.0 -73.0 1671.0 0.0 L 1676.0 76.0 Q 1676.0 96.0 1677.0 106.0 L 1686.0 157.0 Z" fill="lightgray"></path>
      </clipPath>
      <path clip-path="url(#make-me-a-hanzi-clip-25)" d="M 1620.0 200.0 L 1642.0 178.0 L 1651.0 157.0 L 1636.0 -152.0 " fill="none" id="make-me-a-hanzi-animation-25" stroke-dasharray="491 982" stroke-linecap="round"></path>

</g>
</svg>
